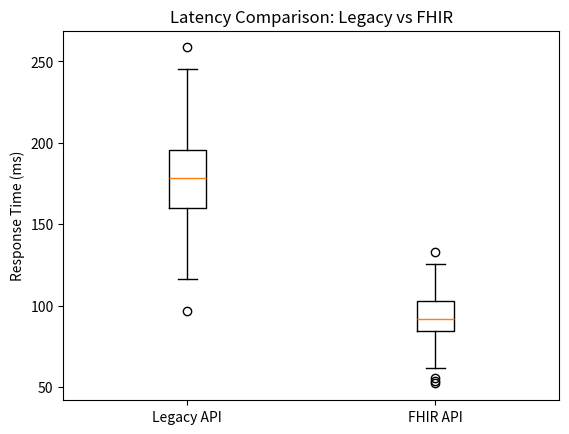

Reproduce this figure in Python.
import matplotlib.pyplot as plt
import numpy as np

# Simulated data (you can replace these with real latency values)
legacy_times = np.random.normal(182, 29, 100)
fhir_times = np.random.normal(94, 19, 100)

plt.boxplot([legacy_times, fhir_times], labels=['Legacy API', 'FHIR API'])
plt.ylabel("Response Time (ms)")
plt.title("Latency Comparison: Legacy vs FHIR")
plt.show()
